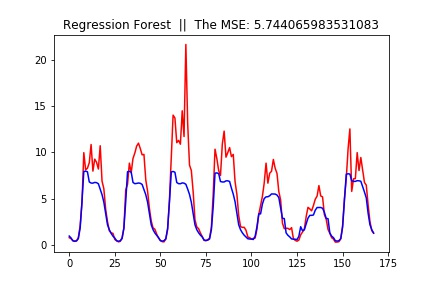

Source data for this figure (header and first rows):
, name, +-10%, +-20%, +-30%, features, target, street, mse, min_samples_leaf, path
0, 2020-12-10 23_53_25, 20.83, 43.45, 68.45, ['weekday', 'weekofyear', 'month', 'year…, Taux d'occupation, sts, 5.744, 10, C:\Users\ihebe\OneDrive\Bureau\BCG\sts\T…
